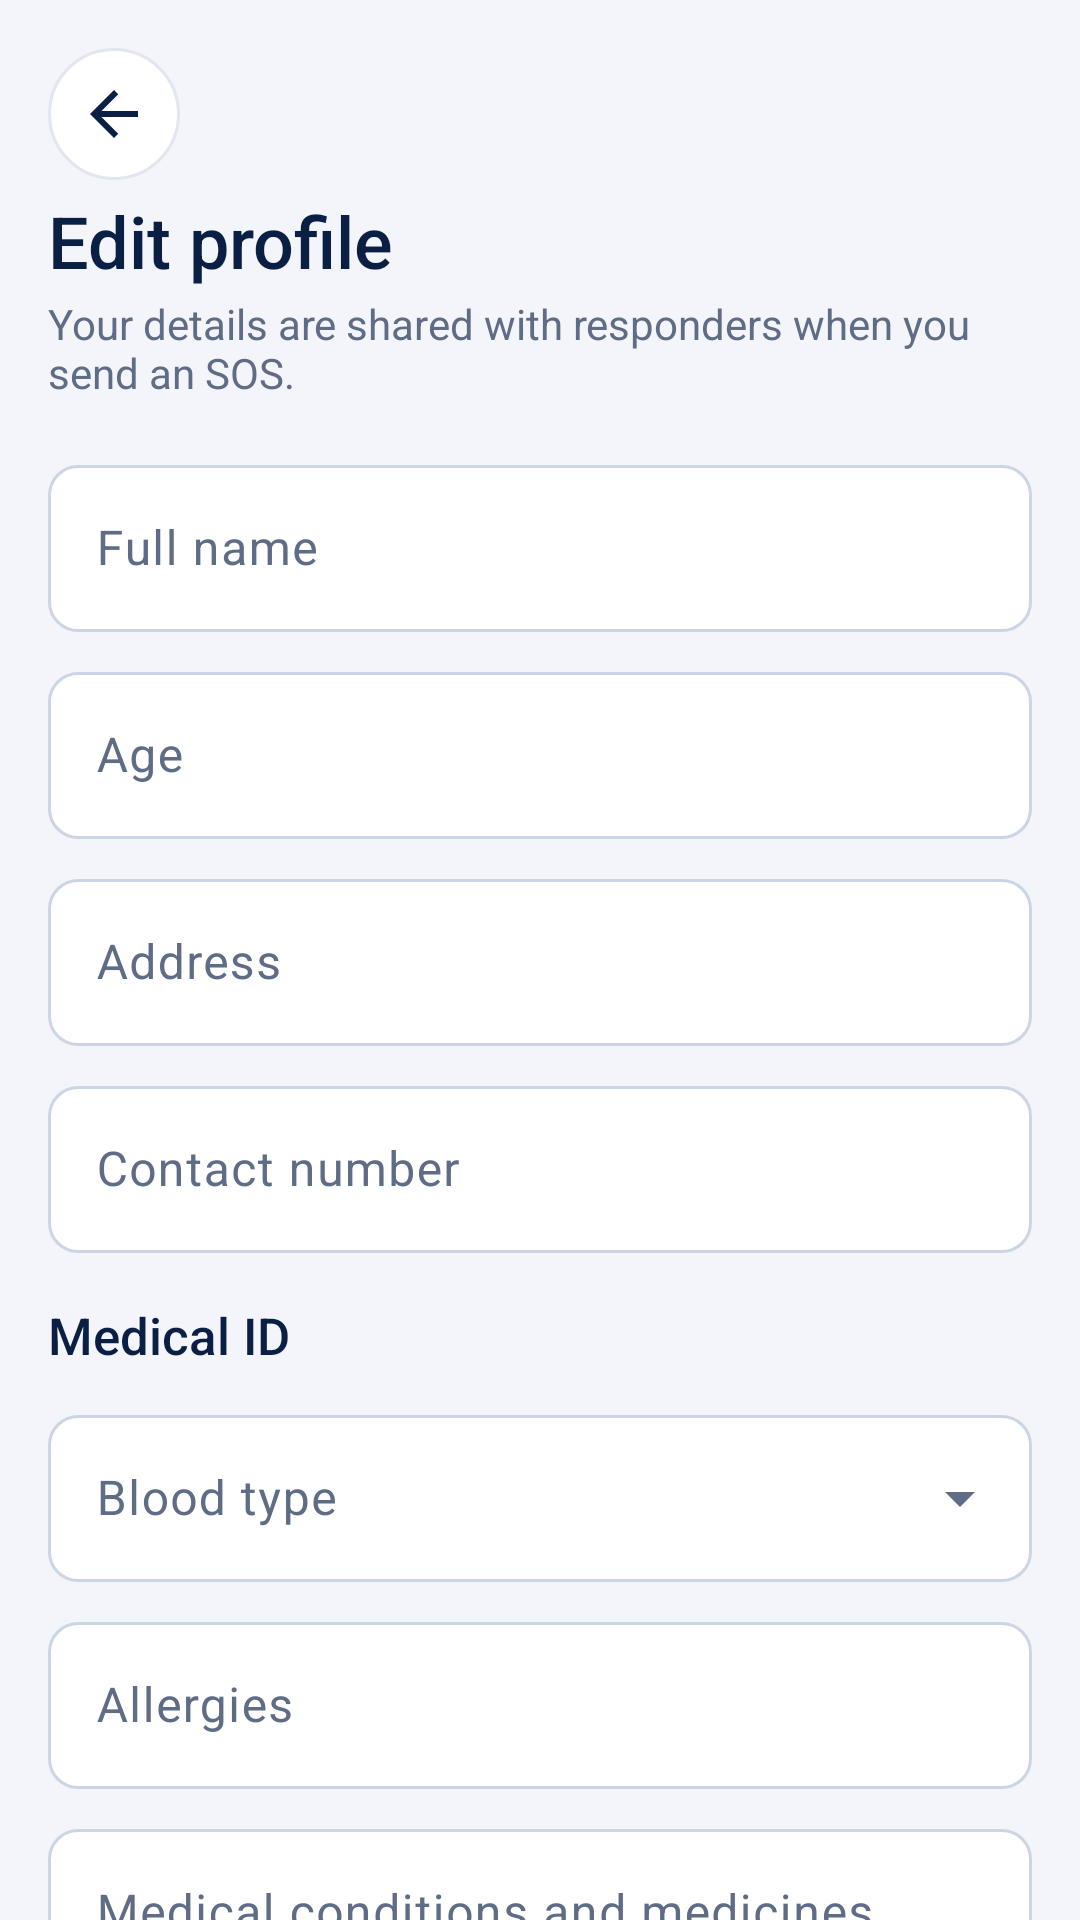

Write the Android layout XML for this screen, with the resource values it uses.
<!-- AndroidManifest.xml: application theme Theme.RescueLink -->
<!-- res/layout/activity_edit_profile.xml -->
<?xml version="1.0" encoding="utf-8"?>
<ScrollView xmlns:android="http://schemas.android.com/apk/res/android"
    xmlns:app="http://schemas.android.com/apk/res-auto"
    android:layout_width="match_parent"
    android:layout_height="match_parent"
    android:background="@color/background"
    android:fillViewport="true"
    android:scrollbars="none">

    <LinearLayout
        android:layout_width="match_parent"
        android:layout_height="wrap_content"
        android:orientation="vertical"
        android:padding="16dp">

        <ImageButton
            android:id="@+id/btn_back"
            android:layout_width="44dp"
            android:layout_height="44dp"
            android:background="@drawable/bg_icon_button"
            android:contentDescription="@string/back"
            android:src="@drawable/ic_arrow_back" />

        <TextView
            android:layout_width="wrap_content"
            android:layout_height="wrap_content"
            android:layout_marginTop="4dp"
            android:fontFamily="sans-serif-medium"
            android:text="Edit profile"
            android:textColor="?attr/rlPrimary"
            android:textSize="24sp" />

        <TextView
            android:layout_width="wrap_content"
            android:layout_height="wrap_content"
            android:layout_marginTop="2dp"
            android:layout_marginBottom="16dp"
            android:text="Your details are shared with responders when you send an SOS."
            android:textColor="@color/text_secondary"
            android:textSize="14sp" />

        <com.google.android.material.textfield.TextInputLayout
            android:id="@+id/til_name"
            style="@style/Widget.RescueLink.Input"
            android:layout_width="match_parent"
            android:layout_height="wrap_content"
            android:layout_marginBottom="8dp"
            android:hint="Full name">

            <com.google.android.material.textfield.TextInputEditText
                android:id="@+id/et_name"
                android:layout_width="match_parent"
                android:layout_height="wrap_content"
                android:inputType="textPersonName|textCapWords"
                android:maxLines="1" />
        </com.google.android.material.textfield.TextInputLayout>

        <com.google.android.material.textfield.TextInputLayout
            android:id="@+id/til_age"
            style="@style/Widget.RescueLink.Input"
            android:layout_width="match_parent"
            android:layout_height="wrap_content"
            android:layout_marginBottom="8dp"
            android:hint="Age">

            <com.google.android.material.textfield.TextInputEditText
                android:id="@+id/et_age"
                android:layout_width="match_parent"
                android:layout_height="wrap_content"
                android:inputType="number"
                android:maxLines="1" />
        </com.google.android.material.textfield.TextInputLayout>

        <com.google.android.material.textfield.TextInputLayout
            android:id="@+id/til_address"
            style="@style/Widget.RescueLink.Input"
            android:layout_width="match_parent"
            android:layout_height="wrap_content"
            android:layout_marginBottom="8dp"
            android:hint="Address">

            <com.google.android.material.textfield.TextInputEditText
                android:id="@+id/et_address"
                android:layout_width="match_parent"
                android:layout_height="wrap_content"
                android:inputType="textPostalAddress"
                android:maxLines="1" />
        </com.google.android.material.textfield.TextInputLayout>

        <com.google.android.material.textfield.TextInputLayout
            android:id="@+id/til_contact"
            style="@style/Widget.RescueLink.Input"
            android:layout_width="match_parent"
            android:layout_height="wrap_content"
            android:layout_marginBottom="8dp"
            android:hint="Contact number">

            <com.google.android.material.textfield.TextInputEditText
                android:id="@+id/et_contact"
                android:layout_width="match_parent"
                android:layout_height="wrap_content"
                android:inputType="phone"
                android:maxLines="1" />
        </com.google.android.material.textfield.TextInputLayout>

        <LinearLayout
            android:id="@+id/medical_group"
            android:layout_width="match_parent"
            android:layout_height="wrap_content"
            android:orientation="vertical">

            <TextView
                android:layout_width="wrap_content"
                android:layout_height="wrap_content"
                android:layout_marginTop="8dp"
                android:layout_marginBottom="10dp"
                android:fontFamily="sans-serif-medium"
                android:text="Medical ID"
                android:textColor="?attr/rlPrimary"
                android:textSize="17sp" />

            <com.google.android.material.textfield.TextInputLayout
                style="@style/Widget.RescueLink.Dropdown"
                android:layout_width="match_parent"
                android:layout_height="wrap_content"
                android:layout_marginBottom="8dp"
                android:hint="Blood type">

                <AutoCompleteTextView
                    android:id="@+id/actv_blood"
                    android:layout_width="match_parent"
                    android:layout_height="wrap_content"
                    android:inputType="none" />
            </com.google.android.material.textfield.TextInputLayout>

            <com.google.android.material.textfield.TextInputLayout
                style="@style/Widget.RescueLink.Input"
                android:layout_width="match_parent"
                android:layout_height="wrap_content"
                android:layout_marginBottom="8dp"
                android:hint="Allergies">

                <com.google.android.material.textfield.TextInputEditText
                    android:id="@+id/et_allergies"
                    android:layout_width="match_parent"
                    android:layout_height="wrap_content"
                    android:inputType="textCapSentences"
                    android:maxLines="2" />
            </com.google.android.material.textfield.TextInputLayout>

            <com.google.android.material.textfield.TextInputLayout
                style="@style/Widget.RescueLink.Input"
                android:layout_width="match_parent"
                android:layout_height="wrap_content"
                android:layout_marginBottom="8dp"
                android:hint="Medical conditions and medicines">

                <com.google.android.material.textfield.TextInputEditText
                    android:id="@+id/et_conditions"
                    android:layout_width="match_parent"
                    android:layout_height="wrap_content"
                    android:inputType="textMultiLine|textCapSentences"
                    android:maxLines="4" />
            </com.google.android.material.textfield.TextInputLayout>
        </LinearLayout>

        <com.google.android.material.button.MaterialButton
            android:id="@+id/btn_save_profile"
            style="@style/Widget.RescueLink.Button"
            android:layout_width="match_parent"
            android:layout_height="wrap_content"
            android:layout_marginTop="8dp"
            android:text="Save changes" />

        <TextView
            android:id="@+id/tv_pw_title"
            android:layout_width="wrap_content"
            android:layout_height="wrap_content"
            android:layout_marginTop="28dp"
            android:layout_marginBottom="4dp"
            android:fontFamily="sans-serif-medium"
            android:text="Change password"
            android:textColor="?attr/rlPrimary"
            android:textSize="17sp" />

        <TextView
            android:id="@+id/tv_pw_note"
            android:layout_width="wrap_content"
            android:layout_height="wrap_content"
            android:layout_marginBottom="10dp"
            android:text="Only you can change your password. Nobody else, including the admin, can see or reset it."
            android:textColor="@color/text_secondary"
            android:textSize="13sp" />

        <com.google.android.material.textfield.TextInputLayout
            android:id="@+id/til_current_pw"
            style="@style/Widget.RescueLink.Input"
            android:layout_width="match_parent"
            android:layout_height="wrap_content"
            android:layout_marginBottom="8dp"
            android:hint="Current password"
            app:endIconMode="password_toggle">

            <com.google.android.material.textfield.TextInputEditText
                android:id="@+id/et_current_pw"
                android:layout_width="match_parent"
                android:layout_height="wrap_content"
                android:inputType="textPassword"
                android:maxLines="1" />
        </com.google.android.material.textfield.TextInputLayout>

        <com.google.android.material.textfield.TextInputLayout
            android:id="@+id/til_new_pw"
            style="@style/Widget.RescueLink.Input"
            android:layout_width="match_parent"
            android:layout_height="wrap_content"
            android:layout_marginBottom="8dp"
            android:hint="New password (at least 6 characters)"
            app:endIconMode="password_toggle">

            <com.google.android.material.textfield.TextInputEditText
                android:id="@+id/et_new_pw"
                android:layout_width="match_parent"
                android:layout_height="wrap_content"
                android:inputType="textPassword"
                android:maxLines="1" />
        </com.google.android.material.textfield.TextInputLayout>

        <com.google.android.material.textfield.TextInputLayout
            android:id="@+id/til_confirm_pw"
            style="@style/Widget.RescueLink.Input"
            android:layout_width="match_parent"
            android:layout_height="wrap_content"
            android:layout_marginBottom="8dp"
            android:hint="Confirm new password"
            app:endIconMode="password_toggle">

            <com.google.android.material.textfield.TextInputEditText
                android:id="@+id/et_confirm_pw"
                android:layout_width="match_parent"
                android:layout_height="wrap_content"
                android:inputType="textPassword"
                android:maxLines="1" />
        </com.google.android.material.textfield.TextInputLayout>

        <com.google.android.material.button.MaterialButton
            android:id="@+id/btn_change_password"
            style="@style/Widget.RescueLink.Button.Outline"
            android:layout_width="match_parent"
            android:layout_height="wrap_content"
            android:text="Change password" />
    </LinearLayout>
</ScrollView>
<!-- resources referenced by this layout -->
<resources>
  <color name="background">#F3F5FA</color>
  <color name="text_secondary">#5F6C86</color>
  <!-- drawable bg_icon_button (drawable) -->
  <?xml version="1.0" encoding="utf-8"?>
  <ripple xmlns:android="http://schemas.android.com/apk/res/android" android:color="?attr/rlPrimaryContainer">
      <item>
          <shape android:shape="oval">
              <solid android:color="@color/surface" />
              <stroke android:width="1dp" android:color="@color/border" />
          </shape>
      </item>
  </ripple>
  <!-- drawable ic_arrow_back (drawable) -->
  <vector xmlns:android="http://schemas.android.com/apk/res/android"
      android:width="24dp" android:height="24dp"
      android:viewportWidth="24" android:viewportHeight="24">
      <path android:fillColor="#0A1F44"
          android:pathData="M20,11H7.83l5.59,-5.59L12,4l-8,8 8,8 1.41,-1.41L7.83,13H20v-2z" />
  </vector>
  <string name="back">Back</string>
  <color name="surface">#FFFFFF</color>
  <color name="border">#E1E6F0</color>
  <color name="white">#FFFFFF</color>
  <dimen name="radius_button">10dp</dimen>
  <dimen name="button_height">44dp</dimen>
  <dimen name="radius_input">10dp</dimen>
  <color name="critical">#D92D20</color>
  <color name="navy">#0A1F44</color>
  <color name="secondary_blue">#2563EB</color>
  <color name="primary_container">#DCE6FA</color>
  <color name="secondary_container">#E0EAFF</color>
  <color name="pale_blue">#E8EEF9</color>
  <color name="hero_start">#0A1F44</color>
  <color name="hero_end">#1A4B9B</color>
  <color name="text_main">#0B1B3A</color>
  <color name="surface_variant">#EEF2FA</color>
  <style name="Widget.RescueLink.Card" parent="Widget.Material3.CardView.Outlined">
          <item name="cardCornerRadius">@dimen/radius_card</item>
          <item name="cardElevation">0dp</item>
          <item name="cardBackgroundColor">@color/surface</item>
          <item name="strokeColor">@color/border</item>
          <item name="strokeWidth">1dp</item>
          <item name="rippleColor">?attr/rlPrimaryContainer</item>
      </style>
  <style name="ShapeAppearance.RescueLink.Small" parent="ShapeAppearance.Material3.SmallComponent">
          <item name="cornerFamily">rounded</item>
          <item name="cornerSize">@dimen/radius_input</item>
      </style>
  <style name="ShapeAppearance.RescueLink.Medium" parent="ShapeAppearance.Material3.MediumComponent">
          <item name="cornerFamily">rounded</item>
          <item name="cornerSize">@dimen/radius_card</item>
      </style>
  <style name="ThemeOverlay.RescueLink.BottomSheet" parent="ThemeOverlay.Material3.BottomSheetDialog">
          <item name="bottomSheetStyle">@style/Widget.RescueLink.BottomSheet</item>
      </style>
  <style name="ThemeOverlay.RescueLink.Dialog" parent="ThemeOverlay.Material3.MaterialAlertDialog">
          <item name="android:windowAnimationStyle">@style/Animation.RescueLink.Dialog</item>
      </style>
  <dimen name="radius_card">12dp</dimen>
  <style name="Widget.RescueLink.BottomSheet" parent="Widget.Material3.BottomSheet">
          <item name="backgroundTint">@color/surface</item>
          <item name="shapeAppearanceOverlay">@style/ShapeAppearance.RescueLink.Sheet</item>
      </style>
  <style name="Animation.RescueLink.Dialog" parent="@android:style/Animation.Dialog">
          <item name="android:windowEnterAnimation">@anim/dialog_in</item>
          <item name="android:windowExitAnimation">@anim/dialog_out</item>
      </style>
  <style name="ShapeAppearance.RescueLink.Sheet" parent="">
          <item name="cornerFamilyTopLeft">rounded</item>
          <item name="cornerFamilyTopRight">rounded</item>
          <item name="cornerSizeTopLeft">28dp</item>
          <item name="cornerSizeTopRight">28dp</item>
          <item name="cornerSizeBottomLeft">0dp</item>
          <item name="cornerSizeBottomRight">0dp</item>
      </style>
</resources>
